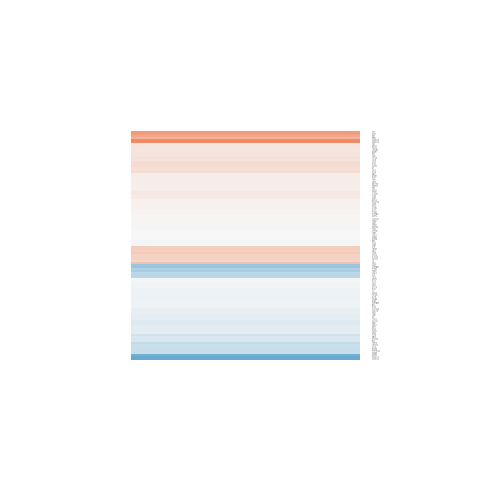

Values plotted in this chart, from the file beside it:
gene.id, ENSEMBL, ENTREZID, SYMBOL, logFC, AveExpr, t, P.Value, adj.P.Val, B
ENSG00000003402, ENSG00000003402, 8837, CFLAR, 0.2037, 8.187, 1.523, 0.1533, 0.9999, -5.525
ENSG00000023516, ENSG00000023445, 330, BIRC3, -0.2066, 7.393, -1.278, 0.2248, 0.9999, -5.836
ENSG00000041988, ENSG00000041982, 3371, TNC, 0.1608, 3.004, 0.5594, 0.586, 0.9999, -6.034
ENSG00000059769, ENSG00000059728, 4084, MXD1, -0.1642, 2.64, -0.765, 0.4588, 0.9999, -5.909
ENSG00000060069, ENSG00000059804, 6515, SLC2A3, 0.1419, 5.205, 0.9036, 0.3837, 0.9999, -6.19
ENSG00000067167, ENSG00000067082, 1316, KLF6, -0.313, 8.319, -1.541, 0.1488, 0.9999, -5.499
ENSG00000071054, ENSG00000070961, 490, ATP2B1, 0.008681, 7.711, 0.03387, 0.9735, 0.9999, -6.652
ENSG00000073849, ENSG00000073756, 5743, PTGS2, 0.03838, 9.063, 0.2184, 0.8307, 0.9999, -6.623
ENSG00000075539, ENSG00000075426, 2355, FOSL2, -0.1193, 8.113, -0.4893, 0.6333, 0.9999, -6.527
ENSG00000077232, ENSG00000077150, 4791, NFKB2, 0.09892, 6.981, 0.8459, 0.4139, 0.9999, -6.284
ENSG00000081059, ENSG00000081041, 2920, CXCL2, -0.4147, 8.805, -0.9403, 0.3653, 0.9999, -6.196
ENSG00000087086, ENSG00000087074, 23645, PPP1R15A, -0.3236, 10.27, -2.176, 0.04989, 0.9666, -4.511
ENSG00000090432, ENSG00000090339, 3383, ICAM1, -0.06209, 4.772, -0.3317, 0.7457, 0.9999, -6.51
ENSG00000099889, ENSG00000099860, 4616, GADD45B, 1.11, -0.7687, 1.086, 0.2986, 0.9999, -4.833
ENSG00000100949, ENSG00000100906, 4792, NFKBIA, 0.001393, 3.697, 0.005709, 0.9955, 0.9999, -6.253
ENSG00000102882, ENSG00000102804, 8848, TSC22D1, 0.02403, 4.738, 0.1121, 0.9126, 0.9999, -6.471
ENSG00000104341, ENSG00000104312, 8767, RIPK2, 0.6176, 5.415, 1.92, 0.07852, 0.9999, -4.933
ENSG00000105877, ENSG00000105835, 10135, NAMPT, 0.1763, 0.0774, 0.3257, 0.7502, 0.9999, -5.735
ENSG00000106459, ENSG00000106366, 5054, SERPINE1, 0.03732, 5.418, 0.2814, 0.7831, 0.9999, -6.599
ENSG00000107341, ENSG00000107201, 23586, DDX58, -0.05422, 6.288, -0.3474, 0.7342, 0.9999, -6.594
ENSG00000108106, ENSG00000107968, 1326, MAP3K8, 0.01129, 4.12, 0.03216, 0.9749, 0.9999, -6.499
ENSG00000108799, ENSG00000108691, 6347, CCL2, -0.03938, 5.445, -0.1688, 0.8687, 0.9999, -6.597
ENSG00000109062, ENSG00000108932, 9120, SLC16A6, -0.09351, 5.634, -0.6308, 0.5398, 0.9999, -6.396
ENSG00000109475, ENSG00000109321, 374, AREG, 0.1067, 9.62, 0.6612, 0.5207, 0.9999, -6.415
ENSG00000110107, ENSG00000110047, 10938, EHD1, -0.1107, 7.773, -0.7348, 0.4763, 0.9999, -6.371
ENSG00000110395, ENSG00000110218, 24145, PANX1, 0.0118, 7.375, 0.07798, 0.9391, 0.9999, -6.649
ENSG00000110931, ENSG00000110848, 969, CD69, -0.1521, 6.197, -1.042, 0.3174, 0.9999, -6.104
ENSG00000111142, ENSG00000110944, 51561, IL23A, -0.01086, 7.34, -0.056, 0.9562, 0.9999, -6.65
ENSG00000112195, ENSG00000112096, 6648, SOD2, -0.6125, 4.173, -1.243, 0.2371, 0.9999, -5.589
ENSG00000112877, ENSG00000112715, 7422, VEGFA, 0.1591, 2.653, 0.6438, 0.5316, 0.9999, -5.895
ENSG00000113441, ENSG00000113302, 3593, IL12B, -0.06706, 8.345, -0.3357, 0.7428, 0.9999, -6.593
ENSG00000114125, ENSG00000113916, 604, BCL6, 0.06411, 4.978, 0.2703, 0.7915, 0.9999, -6.547
ENSG00000114455, ENSG00000114315, 3280, HES1, 0.8088, -1.623, 0.6878, 0.5044, 0.9999, -4.931
ENSG00000115165, ENSG00000115009, 6364, CCL20, 0.3411, 9.291, 2.091, 0.05805, 0.9999, -4.663
ENSG00000115896, ENSG00000115738, 3398, ID2, 0.233, 5.496, 1.349, 0.2017, 0.9999, -5.747
ENSG00000116106, ENSG00000115956, 5341, PLEK, -0.2654, 2.031, -0.353, 0.7301, 0.9999, -5.942
ENSG00000116679, ENSG00000116514, 127544, RNF19B, 0.08181, 7.67, 0.333, 0.7448, 0.9999, -6.593
ENSG00000116815, ENSG00000116717, 1647, GADD45A, 2.074, 0.7688, 4.442, 0.0007689, 0.09889, -0.5339
ENSG00000117640, ENSG00000117525, 2152, F3, -0.05194, 4.287, -0.2471, 0.809, 0.9999, -6.393
ENSG00000118762, ENSG00000118515, 6446, SGK1, 0.1794, 2.874, 0.7234, 0.483, 0.9999, -5.843
ENSG00000119397, ENSG00000119138, 687, KLF9, -0.07137, 6.308, -0.3722, 0.7161, 0.9999, -6.583
ENSG00000119650, ENSG00000119508, 8013, NR4A3, 0.1601, 1.263, 0.3828, 0.7085, 0.9999, -5.653
ENSG00000120063, ENSG00000119922, 3433, IFIT2, 0.174, 7.775, 1.145, 0.2743, 0.9999, -5.99
ENSG00000121064, ENSG00000120875, 1846, DUSP4, -0.1506, 3.564, -0.7214, 0.4842, 0.9999, -6.025
ENSG00000121864, ENSG00000121594, 941, CD80, 0.05613, 5.698, 0.3605, 0.7246, 0.9999, -6.577
ENSG00000123104, ENSG00000122861, 5328, PLAU, 0.2675, 5.978, 1.093, 0.2956, 0.9999, -6.018
ENSG00000123136, ENSG00000122877, 1959, EGR2, 0.1207, 7.555, 0.6672, 0.5171, 0.9999, -6.419
ENSG00000123989, ENSG00000123610, 7130, TNFAIP6, 0.1669, 3.183, 0.4613, 0.6527, 0.9999, -6.04
ENSG00000124067, ENSG00000123689, 50486, G0S2, -0.04233, 2.976, -0.1525, 0.8813, 0.9999, -6.072
ENSG00000124216, ENSG00000124145, 6385, SDC4, 0.4814, -1.091, 0.7739, 0.4537, 0.9999, -5.28
ENSG00000124374, ENSG00000124225, 56937, PMEPA1, 0.07939, 2.899, 0.2339, 0.8189, 0.9999, -6.088
ENSG00000125482, ENSG00000125347, 3659, IRF1, -0.2285, 4.918, -1.22, 0.2455, 0.9999, -5.854
ENSG00000125735, ENSG00000125538, 3553, IL1B, 0.3829, 6.57, 0.7075, 0.4925, 0.9999, -6.392
ENSG00000125804, ENSG00000125657, 8744, TNFSF9, -0.3005, -1.053, -0.4438, 0.665, 0.9999, -5.224
ENSG00000125821, ENSG00000125733, 9322, TRIP10, -0.3604, 3.847, -1.941, 0.0757, 0.9999, -4.576
ENSG00000125827, ENSG00000125740, 2354, FOSB, 0.1225, 5.982, 0.5907, 0.5655, 0.9999, -6.463
ENSG00000126814, ENSG00000126561, 6776, STAT5A, -0.1629, 4.56, -0.9804, 0.3459, 0.9999, -6.046
ENSG00000127870, ENSG00000127528, 10365, KLF2, 0.0392, 6.482, 0.265, 0.7954, 0.9999, -6.621
ENSG00000128596, ENSG00000128342, 3976, LIF, 0.3017, 1.642, 0.7815, 0.4494, 0.9999, -5.456
ENSG00000130305, ENSG00000130164, 3949, LDLR, 0.192, 4.557, 0.8151, 0.4306, 0.9999, -6.186
... 54 more rows
